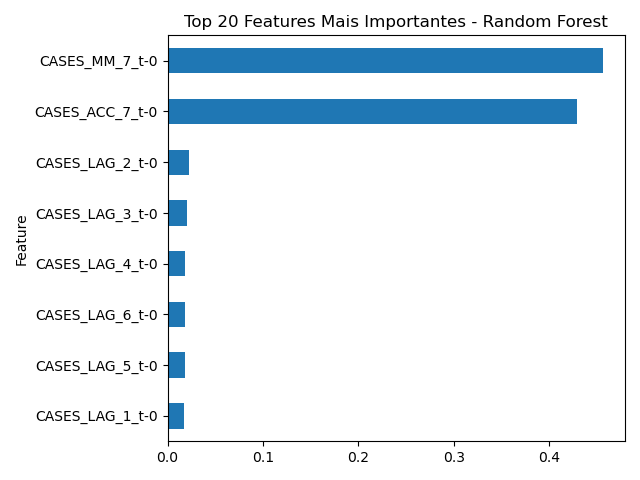

Data behind this chart, as committed beside it:
Feature, Importance
CASES_MM_7_t-0, 0.4568
CASES_ACC_7_t-0, 0.4288
CASES_LAG_2_t-0, 0.02279
CASES_LAG_3_t-0, 0.01985
CASES_LAG_4_t-0, 0.01853
CASES_LAG_6_t-0, 0.01819
CASES_LAG_5_t-0, 0.01809
CASES_LAG_1_t-0, 0.01688
